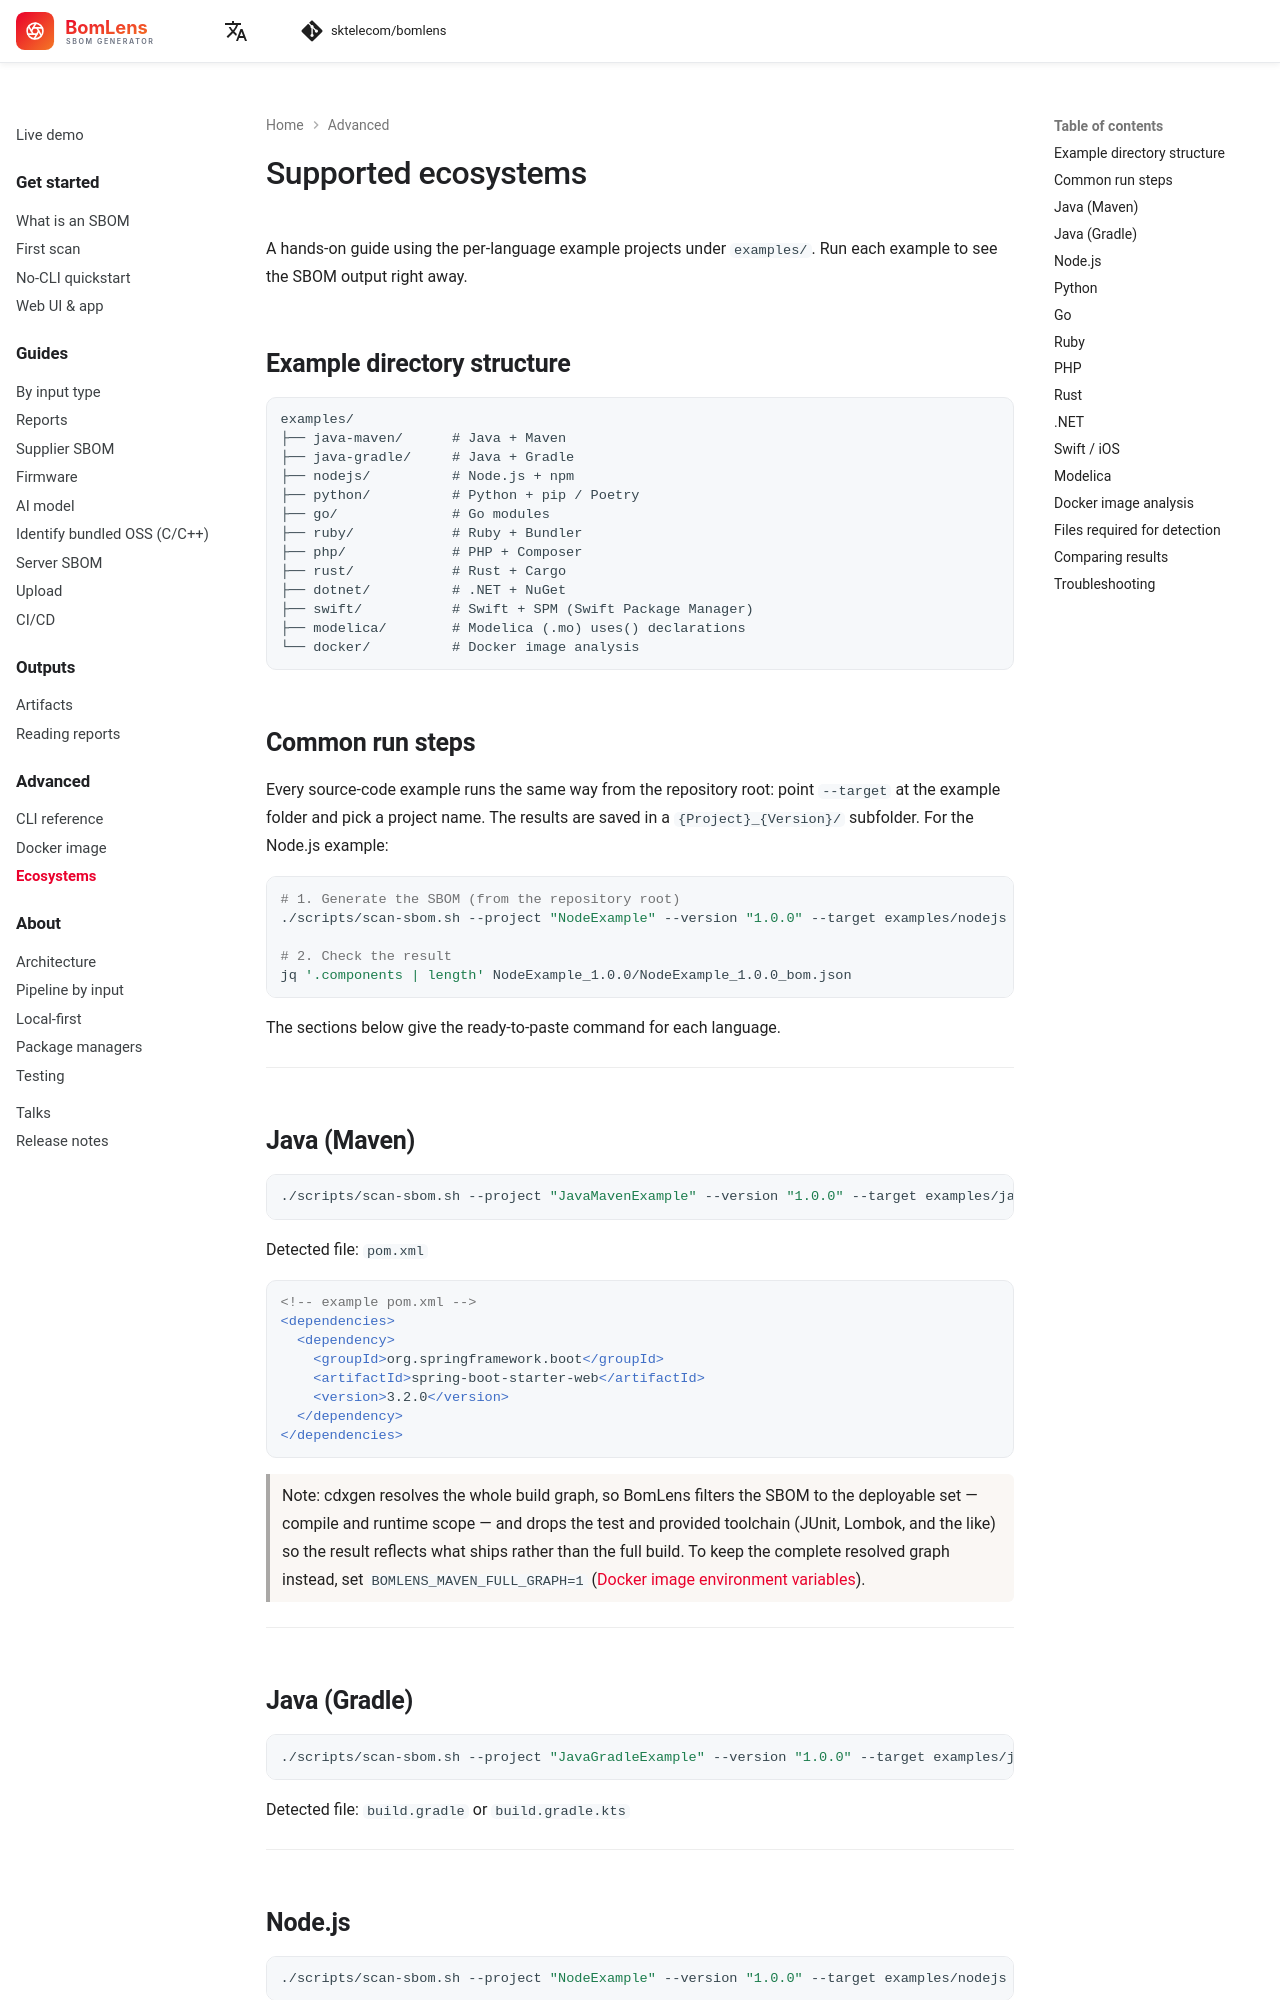

repository: yanyiyi/bomlens-tw · page: reference/ecosystems/index.html · generator: mkdocs

---
description: Try BomLens hands-on with per-language example projects (Java, Python, Node.js, and more), see the file needed for detection, and compare the SBOM output across languages.
---

# Supported ecosystems

A hands-on guide using the per-language example projects under `examples/`. Run each example to see the SBOM output right away.

## Example directory structure

```
examples/
├── java-maven/      # Java + Maven
├── java-gradle/     # Java + Gradle
├── nodejs/          # Node.js + npm
├── python/          # Python + pip / Poetry
├── go/              # Go modules
├── ruby/            # Ruby + Bundler
├── php/             # PHP + Composer
├── rust/            # Rust + Cargo
├── dotnet/          # .NET + NuGet
├── swift/           # Swift + SPM (Swift Package Manager)
├── modelica/        # Modelica (.mo) uses() declarations
└── docker/          # Docker image analysis
```

## Common run steps

Every source-code example runs the same way from the repository root: point `--target` at the example folder and pick a project name. The results are saved in a `{Project}_{Version}/` subfolder. For the Node.js example:

<!-- runnable -->
```bash
# 1. Generate the SBOM (from the repository root)
./scripts/scan-sbom.sh --project "NodeExample" --version "1.0.0" --target examples/nodejs --generate-only

# 2. Check the result
jq '.components | length' NodeExample_1.0.0/NodeExample_1.0.0_bom.json
```

The sections below give the ready-to-paste command for each language.

---
